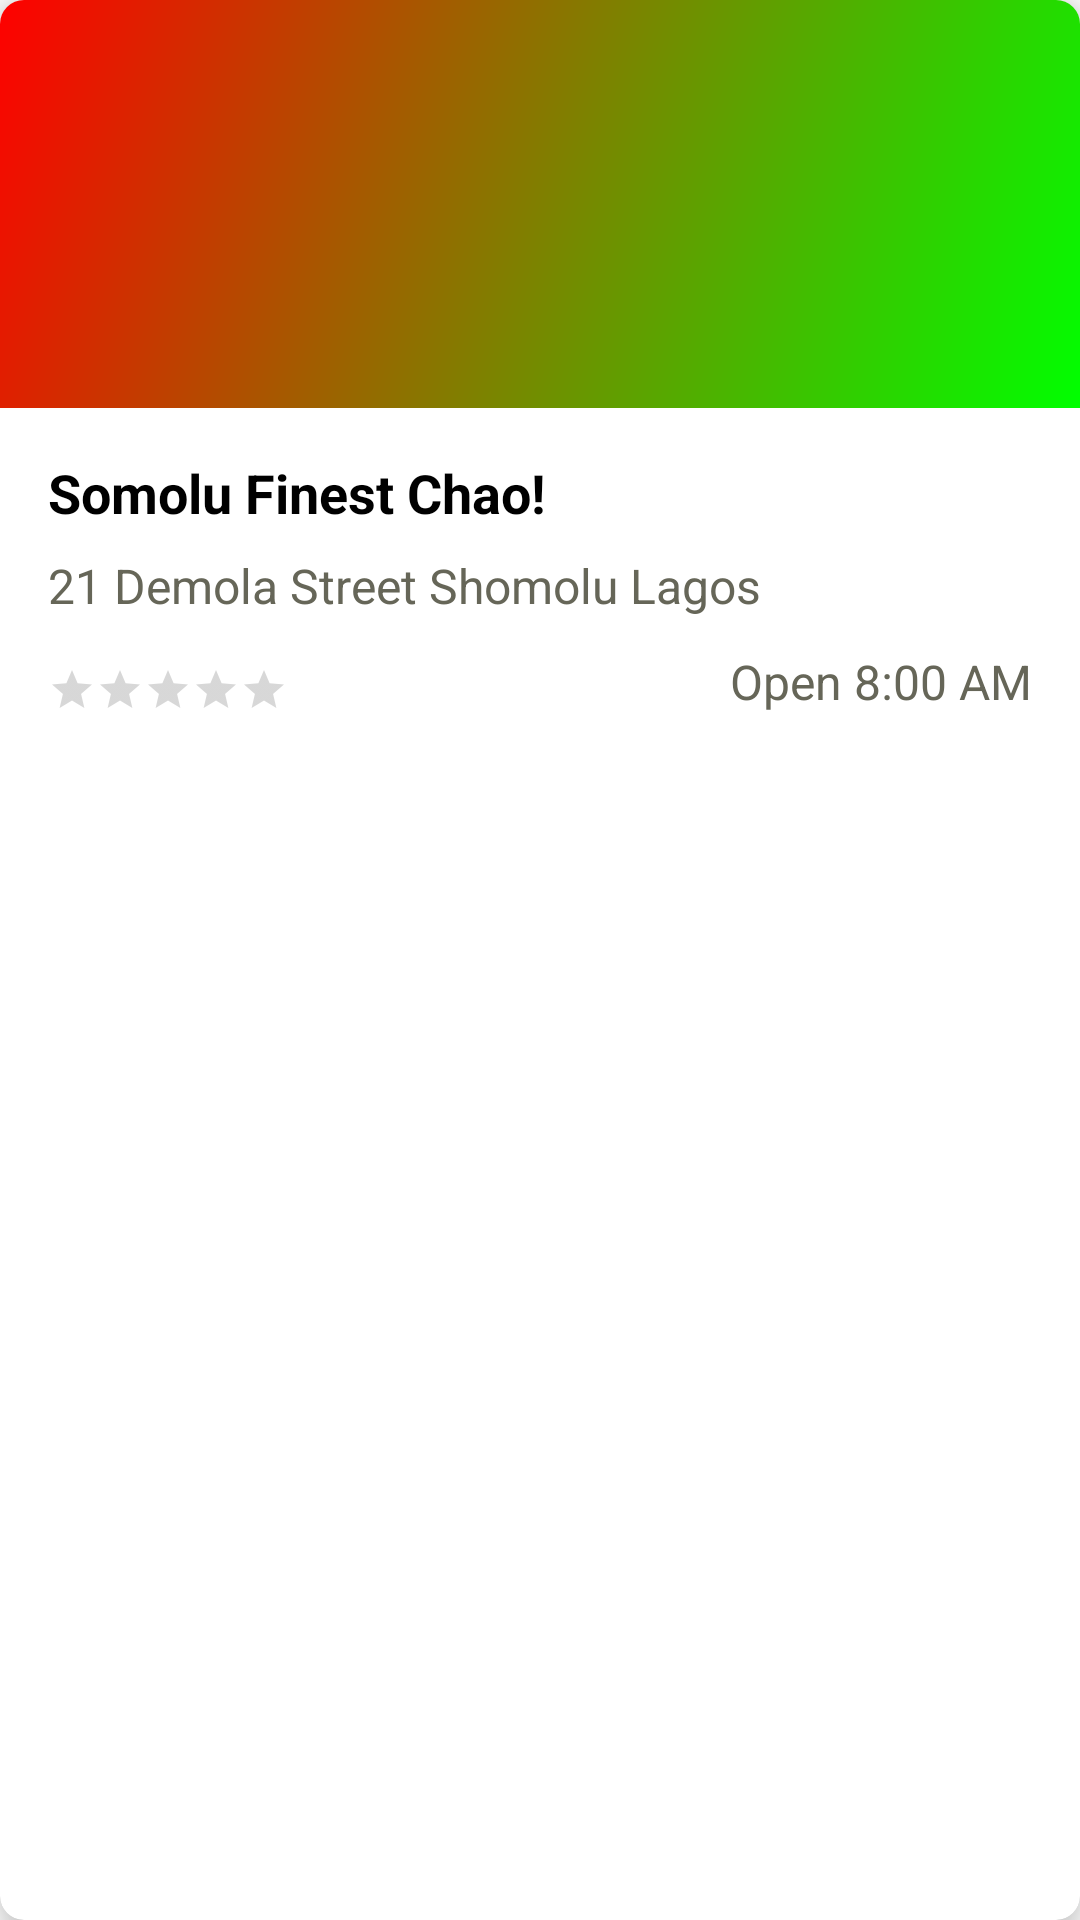

The Android layout XML behind this screen, and the referenced resources:
<!-- AndroidManifest.xml: application theme Theme.RestaurantAppTwo -->
<!-- res/layout/recyclerview_latest_feed.xml -->
<?xml version="1.0" encoding="utf-8"?>
<androidx.cardview.widget.CardView xmlns:android="http://schemas.android.com/apk/res/android"
    android:layout_width="match_parent"
    android:layout_height="wrap_content"
    xmlns:app="http://schemas.android.com/apk/res-auto"
    app:cardCornerRadius="8dp"
    app:cardElevation="8dp"
    android:layout_margin="@dimen/space_size_3">
    <androidx.constraintlayout.widget.ConstraintLayout
        android:layout_width="match_parent"
        android:layout_height="wrap_content">
    <ImageView
        android:id="@+id/imageview_latest_feed_picture"
        android:layout_width="match_parent"
        android:layout_height="136dp"
        android:src="@drawable/simple_image_placeholder"
        android:scaleType="centerCrop"
        app:layout_constraintTop_toTopOf="parent"/>
        <TextView
            android:id="@+id/textview_latest_feed_restaurant_title"
            android:layout_width="wrap_content"
            android:layout_height="wrap_content"
            style="@style/TextTitleSmaller"
            android:text="Somolu Finest Chao!"
            app:layout_constraintTop_toBottomOf="@id/imageview_latest_feed_picture"
            app:layout_constraintStart_toStartOf="parent"
            android:layout_marginTop="16dp"
            android:layout_marginStart="16dp"/>
        <TextView
            android:id="@+id/textview_latest_feed_address"
            android:layout_width="wrap_content"
            android:layout_height="wrap_content"
            style="@style/TextContent"
            android:text="21 Demola Street Shomolu Lagos"
            app:layout_constraintTop_toBottomOf="@id/textview_latest_feed_restaurant_title"
            app:layout_constraintStart_toStartOf="parent"
            android:layout_marginTop="8dp"
            android:layout_marginStart="16dp"/>
        <RatingBar
            android:id="@+id/rating_bar_latest_feed"
            android:layout_width="wrap_content"
            android:layout_height="wrap_content"
            style="?android:attr/ratingBarStyleSmall"
            app:layout_constraintTop_toBottomOf="@id/textview_latest_feed_address"
            app:layout_constraintStart_toStartOf="parent"
            app:layout_constraintBottom_toBottomOf="parent"
            android:layout_margin="16dp" />
        <TextView
            android:id="@+id/textview_latest_feed_open_time"
            android:layout_width="wrap_content"
            android:layout_height="wrap_content"
            style="@style/TextContent"
            android:text="Open 8:00 AM"
            app:layout_constraintEnd_toEndOf="parent"
            app:layout_constraintBottom_toBottomOf="parent"
            android:layout_margin="@dimen/space_size_3" />
    </androidx.constraintlayout.widget.ConstraintLayout>
</androidx.cardview.widget.CardView>
<!-- resources referenced by this layout -->
<resources>
  <dimen name="space_size_3">16dp</dimen>
  <!-- drawable simple_image_placeholder (drawable) -->
  <?xml version="1.0" encoding="utf-8"?>
  <shape xmlns:android="http://schemas.android.com/apk/res/android">
      <gradient android:startColor="#F00" android:endColor="#0F0" android:angle="315" />
  </shape>
  <style name="TextContent" parent="Theme.RestaurantAppTwo">
          <item name="android:textSize">@dimen/font_size_semi_paragraph</item>
          <item name="android:textStyle">normal</item>
          <item name="android:textColor">@color/grey</item>
      </style>
  <style name="TextTitleSmaller" parent="Theme.RestaurantAppTwo">
          <item name="android:textSize">@dimen/font_size_paragraph</item>
          <item name="android:textStyle">bold</item>
          <item name="android:textColor">@color/black</item>
      </style>
  <style name="Theme.RestaurantAppTwo" parent="Theme.MaterialComponents.DayNight.NoActionBar">
          
          <item name="colorPrimary">@color/pale_green</item>
          <item name="colorPrimaryVariant">@color/grey</item>
          <item name="colorOnPrimary">@color/white</item>
  
          
          <item name="colorSecondary">@color/teal_200</item>
          <item name="colorSecondaryVariant">@color/teal_700</item>
          <item name="colorOnSecondary">@color/black</item>
          
          <item name="android:statusBarColor" tools:targetApi="l">?attr/colorPrimary</item>
          
          <item name="toolbarStyle">@style/ToolbarStyle</item>
          <item name="actionMenuTextAppearance">@style/ToolbarActionMenuTextAppearance</item>
          <item name="android:actionMenuTextColor">@color/white</item>
          <item name="android:progressTint">@color/gold</item>
          <item name="android:buttonStyle">@style/ButtonStyle</item>
          <item name="buttonStyle">@style/ButtonStyle</item>
  
          <item name="materialButtonStyle">@style/ButtonStyle</item>
  
  
      </style>
  <dimen name="font_size_semi_paragraph">16sp</dimen>
  <color name="grey">#666658</color>
  <dimen name="font_size_paragraph">18sp</dimen>
  <color name="black">#FF000000</color>
  <color name="pale_green">#D6DB46</color>
  <color name="white">#FFFFFFFF</color>
  <color name="teal_200">#FF03DAC5</color>
  <color name="teal_700">#FF018786</color>
  <style name="ToolbarStyle" parent="Widget.MaterialComponents.Toolbar">
          <item name="titleTextColor">@color/white</item>
          <item name="titleTextAppearance">@style/ToolbarTextStyle</item>
          <item name="android:titleTextAppearance">@style/ToolbarTextStyle</item>
          <item name="android:paddingTop">@dimen/space_size_3</item>
          <item name="android:paddingBottom">@dimen/space_size_3</item>
  
          <item name="android:clipToPadding">false</item>
          <item name="buttonGravity">center_vertical</item>
          <item name="background">?attr/colorPrimary</item>
          <item name="android:background">?attr/colorPrimary</item>
          <item name="minHeight">?attr/actionBarSize</item>
          <item name="android:minHeight">?attr/actionBarSize</item>
      </style>
  <style name="ToolbarActionMenuTextAppearance" parent="TextAppearance.AppCompat.Widget.ActionBar.Menu">
          <item name="android:textAllCaps">false</item>
      </style>
  <color name="gold">#FFD700</color>
  <style name="ButtonStyle" parent="Widget.MaterialComponents.Button">
          <item name="android:paddingTop">@dimen/space_size_3</item>
          <item name="android:paddingBottom">@dimen/space_size_3</item>
          <item name="textAllCaps">false</item>
      </style>
  <style name="ToolbarTextStyle" parent="TextAppearance.AppCompat.Widget.ActionBar.Title">
          <item name="android:textSize">@dimen/font_size_heading</item>
          <item name="android:layout_height">wrap_content</item>
      </style>
  <dimen name="font_size_heading">36sp</dimen>
</resources>
